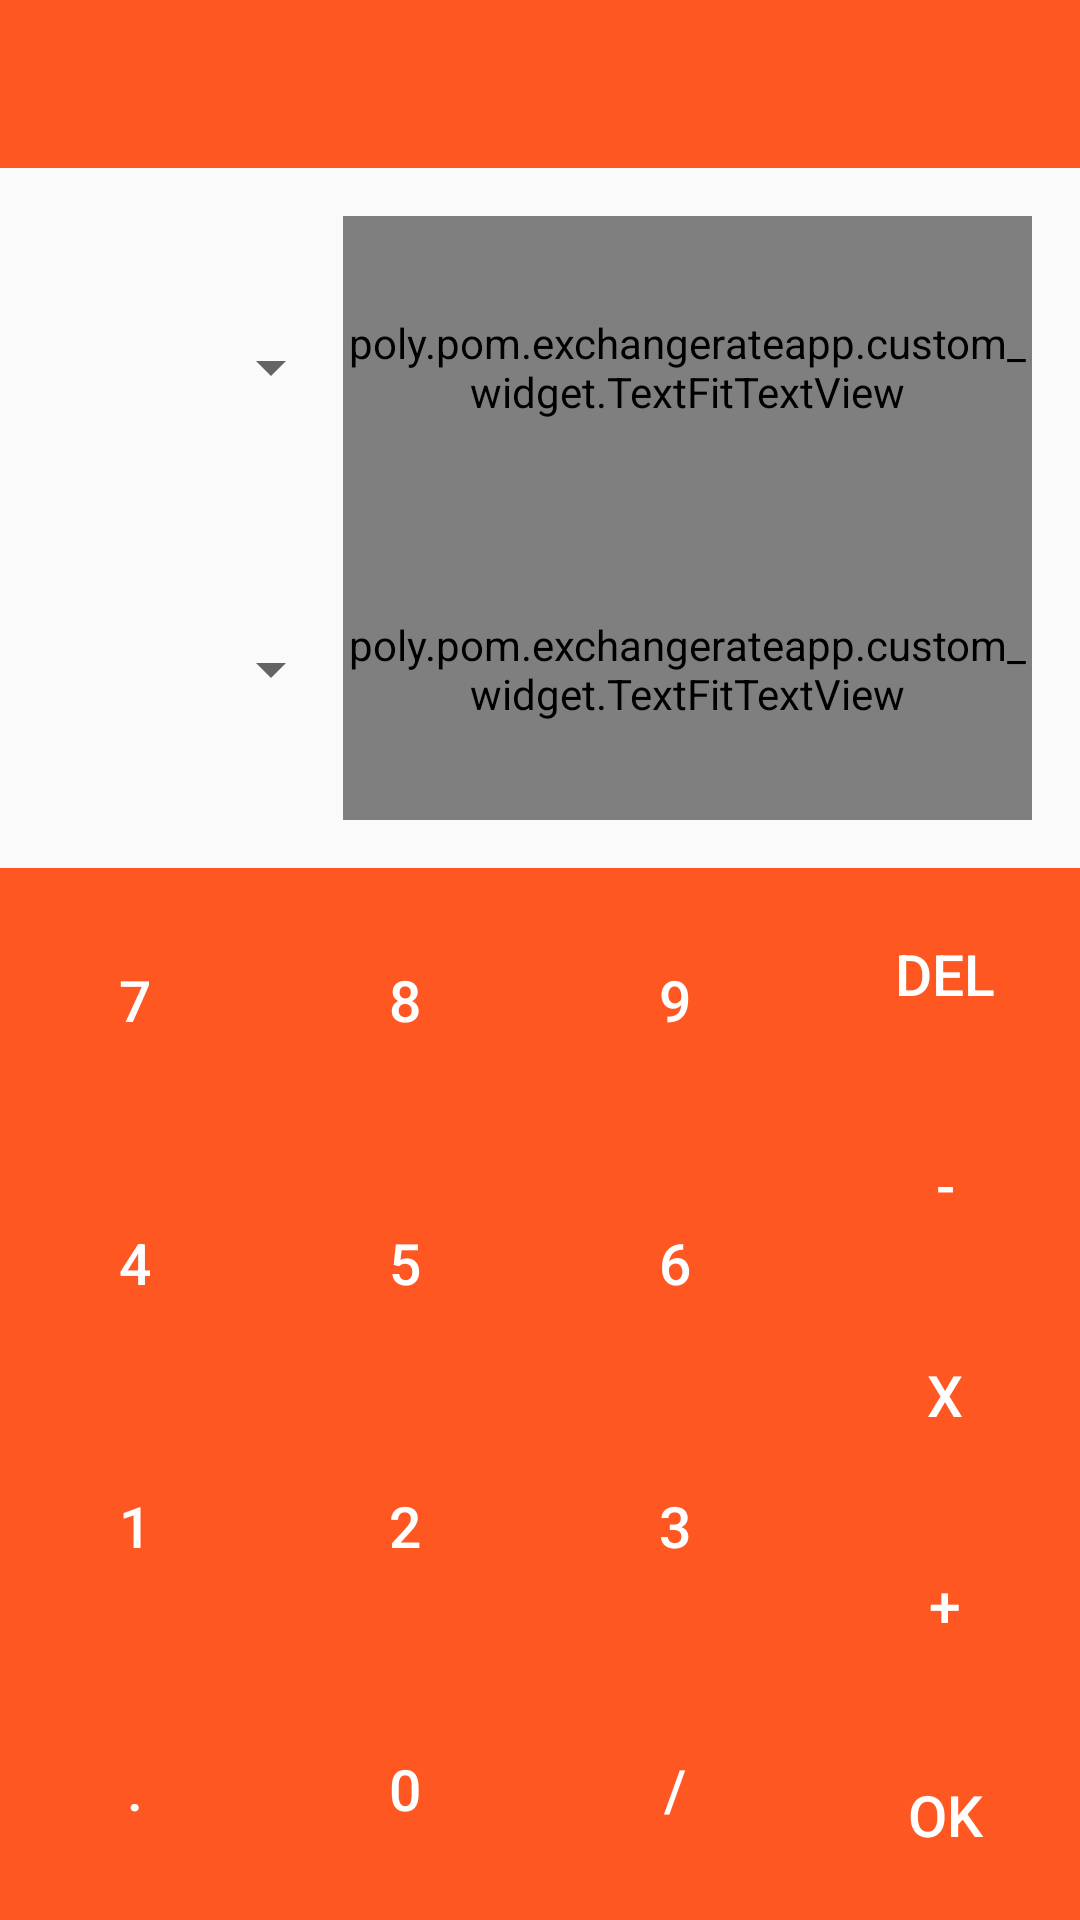

Android layout source for this screen:
<!-- AndroidManifest.xml: application theme AppTheme -->
<!-- res/layout/fragment_exchange_fargment.xml -->
<LinearLayout xmlns:android="http://schemas.android.com/apk/res/android"
    xmlns:app="http://schemas.android.com/apk/res-auto"
    xmlns:tools="http://schemas.android.com/tools"
    android:layout_width="match_parent"
    android:layout_height="match_parent"
    android:orientation="vertical"
    android:weightSum="10"
    tools:context="poly.pom.exchangerateapp.view.ExchangeFargment">

    <android.support.v7.widget.Toolbar
        android:id="@+id/toolbar"
        android:layout_width="match_parent"
        android:layout_height="wrap_content"
        android:background="?attr/colorPrimary"
        android:minHeight="?attr/actionBarSize"
        app:titleTextColor="@android:color/white" />


    <LinearLayout
        android:layout_width="match_parent"
        android:layout_height="0dp"
        android:layout_weight="4"
        android:orientation="vertical"
        android:paddingBottom="@dimen/activity_vertical_margin"
        android:paddingLeft="@dimen/activity_horizontal_margin"
        android:paddingRight="@dimen/activity_horizontal_margin"
        android:paddingTop="@dimen/activity_vertical_margin">


        <LinearLayout
            android:layout_width="match_parent"
            android:layout_height="match_parent"
            android:layout_weight="1"
            android:orientation="horizontal"
            android:weightSum="10">

            <Spinner
                android:id="@+id/spCountry1"
                android:layout_width="0dp"
                android:layout_height="match_parent"
                android:layout_weight="3" />

            <poly.pom.exchangerateapp.custom_widget.TextFitTextView
                android:id="@+id/edMoney1"
                style="@style/MoneyInputStyle"
                android:layout_width="0dp"
                android:layout_height="match_parent"
                android:layout_weight="7"
                android:text="0"
                android:textSize="36sp" />
        </LinearLayout>

        <LinearLayout
            android:layout_width="match_parent"
            android:layout_height="match_parent"
            android:layout_weight="1"
            android:orientation="horizontal">

            <Spinner
                android:id="@+id/spCountry2"
                android:layout_width="0dp"
                android:layout_height="match_parent"
                android:layout_weight="3" />

            <poly.pom.exchangerateapp.custom_widget.TextFitTextView
                android:id="@+id/edMoney2"
                style="@style/MoneyInputStyle"
                android:layout_width="0dp"
                android:layout_height="match_parent"
                android:layout_weight="7"
                android:text="0"
                android:textSize="36sp" />
        </LinearLayout>


    </LinearLayout>

    <include
        layout="@layout/calculator"
        android:layout_width="match_parent"
        android:layout_height="0dp"
        android:layout_weight="6" />

</LinearLayout>
<!-- res/layout/calculator.xml (included above) -->
<?xml version="1.0" encoding="utf-8"?>
<LinearLayout xmlns:android="http://schemas.android.com/apk/res/android"
    android:layout_width="match_parent"
    android:layout_height="match_parent"
    android:orientation="horizontal">


    <LinearLayout

        android:layout_width="match_parent"
        android:layout_height="match_parent"
        android:layout_weight="1"
        android:orientation="vertical">

        <Button
            android:id="@+id/bt7"
            style="@style/CalculatorButtonStyle"
            android:layout_width="match_parent"
            android:layout_height="match_parent"
            android:layout_weight="1"
            android:text="7" />

        <Button
            android:id="@+id/bt4"
            style="@style/CalculatorButtonStyle"
            android:layout_width="match_parent"
            android:layout_height="match_parent"
            android:layout_weight="1"
            android:text="4" />

        <Button
            android:id="@+id/bt1"
            style="@style/CalculatorButtonStyle"
            android:layout_width="match_parent"
            android:layout_height="match_parent"
            android:layout_weight="1"
            android:text="1" />

        <Button
            android:id="@+id/btPoint"
            style="@style/CalculatorButtonStyle"
            android:layout_width="match_parent"
            android:layout_height="match_parent"
            android:layout_weight="1"
            android:text="." />
    </LinearLayout>

    <LinearLayout

        android:layout_width="match_parent"
        android:layout_height="match_parent"
        android:layout_weight="1"
        android:orientation="vertical">

        <Button
            android:id="@+id/bt8"
            style="@style/CalculatorButtonStyle"
            android:layout_width="match_parent"
            android:layout_height="match_parent"
            android:layout_weight="1"
            android:text="8" />

        <Button
            android:id="@+id/bt5"
            style="@style/CalculatorButtonStyle"
            android:layout_width="match_parent"
            android:layout_height="match_parent"
            android:layout_weight="1"
            android:text="5" />

        <Button
            android:id="@+id/bt2"
            style="@style/CalculatorButtonStyle"
            android:layout_width="match_parent"
            android:layout_height="match_parent"
            android:layout_weight="1"
            android:text="2" />

        <Button
            android:id="@+id/bt0"
            style="@style/CalculatorButtonStyle"
            android:layout_width="match_parent"
            android:layout_height="match_parent"
            android:layout_weight="1"
            android:text="0" />
    </LinearLayout>

    <LinearLayout

        android:layout_width="match_parent"
        android:layout_height="match_parent"
        android:layout_weight="1"
        android:orientation="vertical">

        <Button
            android:id="@+id/bt9"
            style="@style/CalculatorButtonStyle"
            android:layout_width="match_parent"
            android:layout_height="match_parent"
            android:layout_weight="1"
            android:text="9" />

        <Button
            android:id="@+id/bt6"
            style="@style/CalculatorButtonStyle"
            android:layout_width="match_parent"
            android:layout_height="match_parent"
            android:layout_weight="1"
            android:text="6" />

        <Button
            android:id="@+id/bt3"
            style="@style/CalculatorButtonStyle"
            android:layout_width="match_parent"
            android:layout_height="match_parent"
            android:layout_weight="1"
            android:text="3" />

        <Button
            android:id="@+id/btDivide"
            style="@style/CalculatorButtonStyle"
            android:layout_width="match_parent"
            android:layout_height="match_parent"
            android:layout_weight="1"
            android:text="/" />
    </LinearLayout>

    <LinearLayout

        android:layout_width="match_parent"
        android:layout_height="match_parent"
        android:layout_weight="1"
        android:orientation="vertical">

        <Button
            android:id="@+id/btDel"
            style="@style/CalculatorButtonStyle"
            android:layout_width="match_parent"
            android:layout_height="match_parent"
            android:layout_weight="1"
            android:text="DEL" />

        <Button
            android:id="@+id/ntMinu"
            style="@style/CalculatorButtonStyle"
            android:layout_width="match_parent"
            android:layout_height="match_parent"
            android:layout_weight="1"
            android:text="-" />

        <Button
            android:id="@+id/btTimes"
            style="@style/CalculatorButtonStyle"
            android:layout_width="match_parent"
            android:layout_height="match_parent"
            android:layout_weight="1"
            android:text="x" />

        <Button
            android:id="@+id/btPlus"
            style="@style/CalculatorButtonStyle"
            android:layout_width="match_parent"
            android:layout_height="match_parent"
            android:layout_weight="1"
            android:text="+" />

        <Button
            android:id="@+id/btOk"
            style="@style/CalculatorButtonStyle"
            android:layout_width="match_parent"
            android:layout_height="match_parent"
            android:layout_weight="1"
            android:text="OK" />
    </LinearLayout>


</LinearLayout>
<!-- resources referenced by this layout -->
<resources>
  <dimen name="activity_horizontal_margin">16dp</dimen>
  <dimen name="activity_vertical_margin">16dp</dimen>
  <style name="CalculatorButtonStyle">
          <item name="android:layout_width">wrap_content</item>
          <item name="android:layout_height">match_parent</item>
          <item name="android:background">@drawable/calculator_button_background</item>
          <item name="android:textColor">@color/white</item>
          <item name="android:textSize">@dimen/calculator_button_size</item>
      </style>
  <style name="AppTheme" parent="Theme.AppCompat.Light.NoActionBar">
          
          <item name="colorPrimary">@color/colorPrimary</item>
          <item name="colorPrimaryDark">@color/colorPrimaryDark</item>
          <item name="colorAccent">@color/colorAccent</item>
          <item name="android:actionMenuTextColor">@color/white</item>
  
  
      </style>
  <!-- drawable calculator_button_background (drawable) -->
  <?xml version="1.0" encoding="utf-8"?>
  <selector xmlns:android="http://schemas.android.com/apk/res/android">
      <item android:drawable="@color/colorPrimaryDark" android:state_pressed="true" />
      <item android:drawable="@color/colorPrimary"></item>
  
  </selector>
  <color name="white">#ffffff</color>
  <dimen name="calculator_button_size">19sp</dimen>
  <color name="colorPrimary">#ff5722</color>
  <color name="colorPrimaryDark">#e64a19</color>
  <color name="colorAccent">#795548</color>
</resources>
